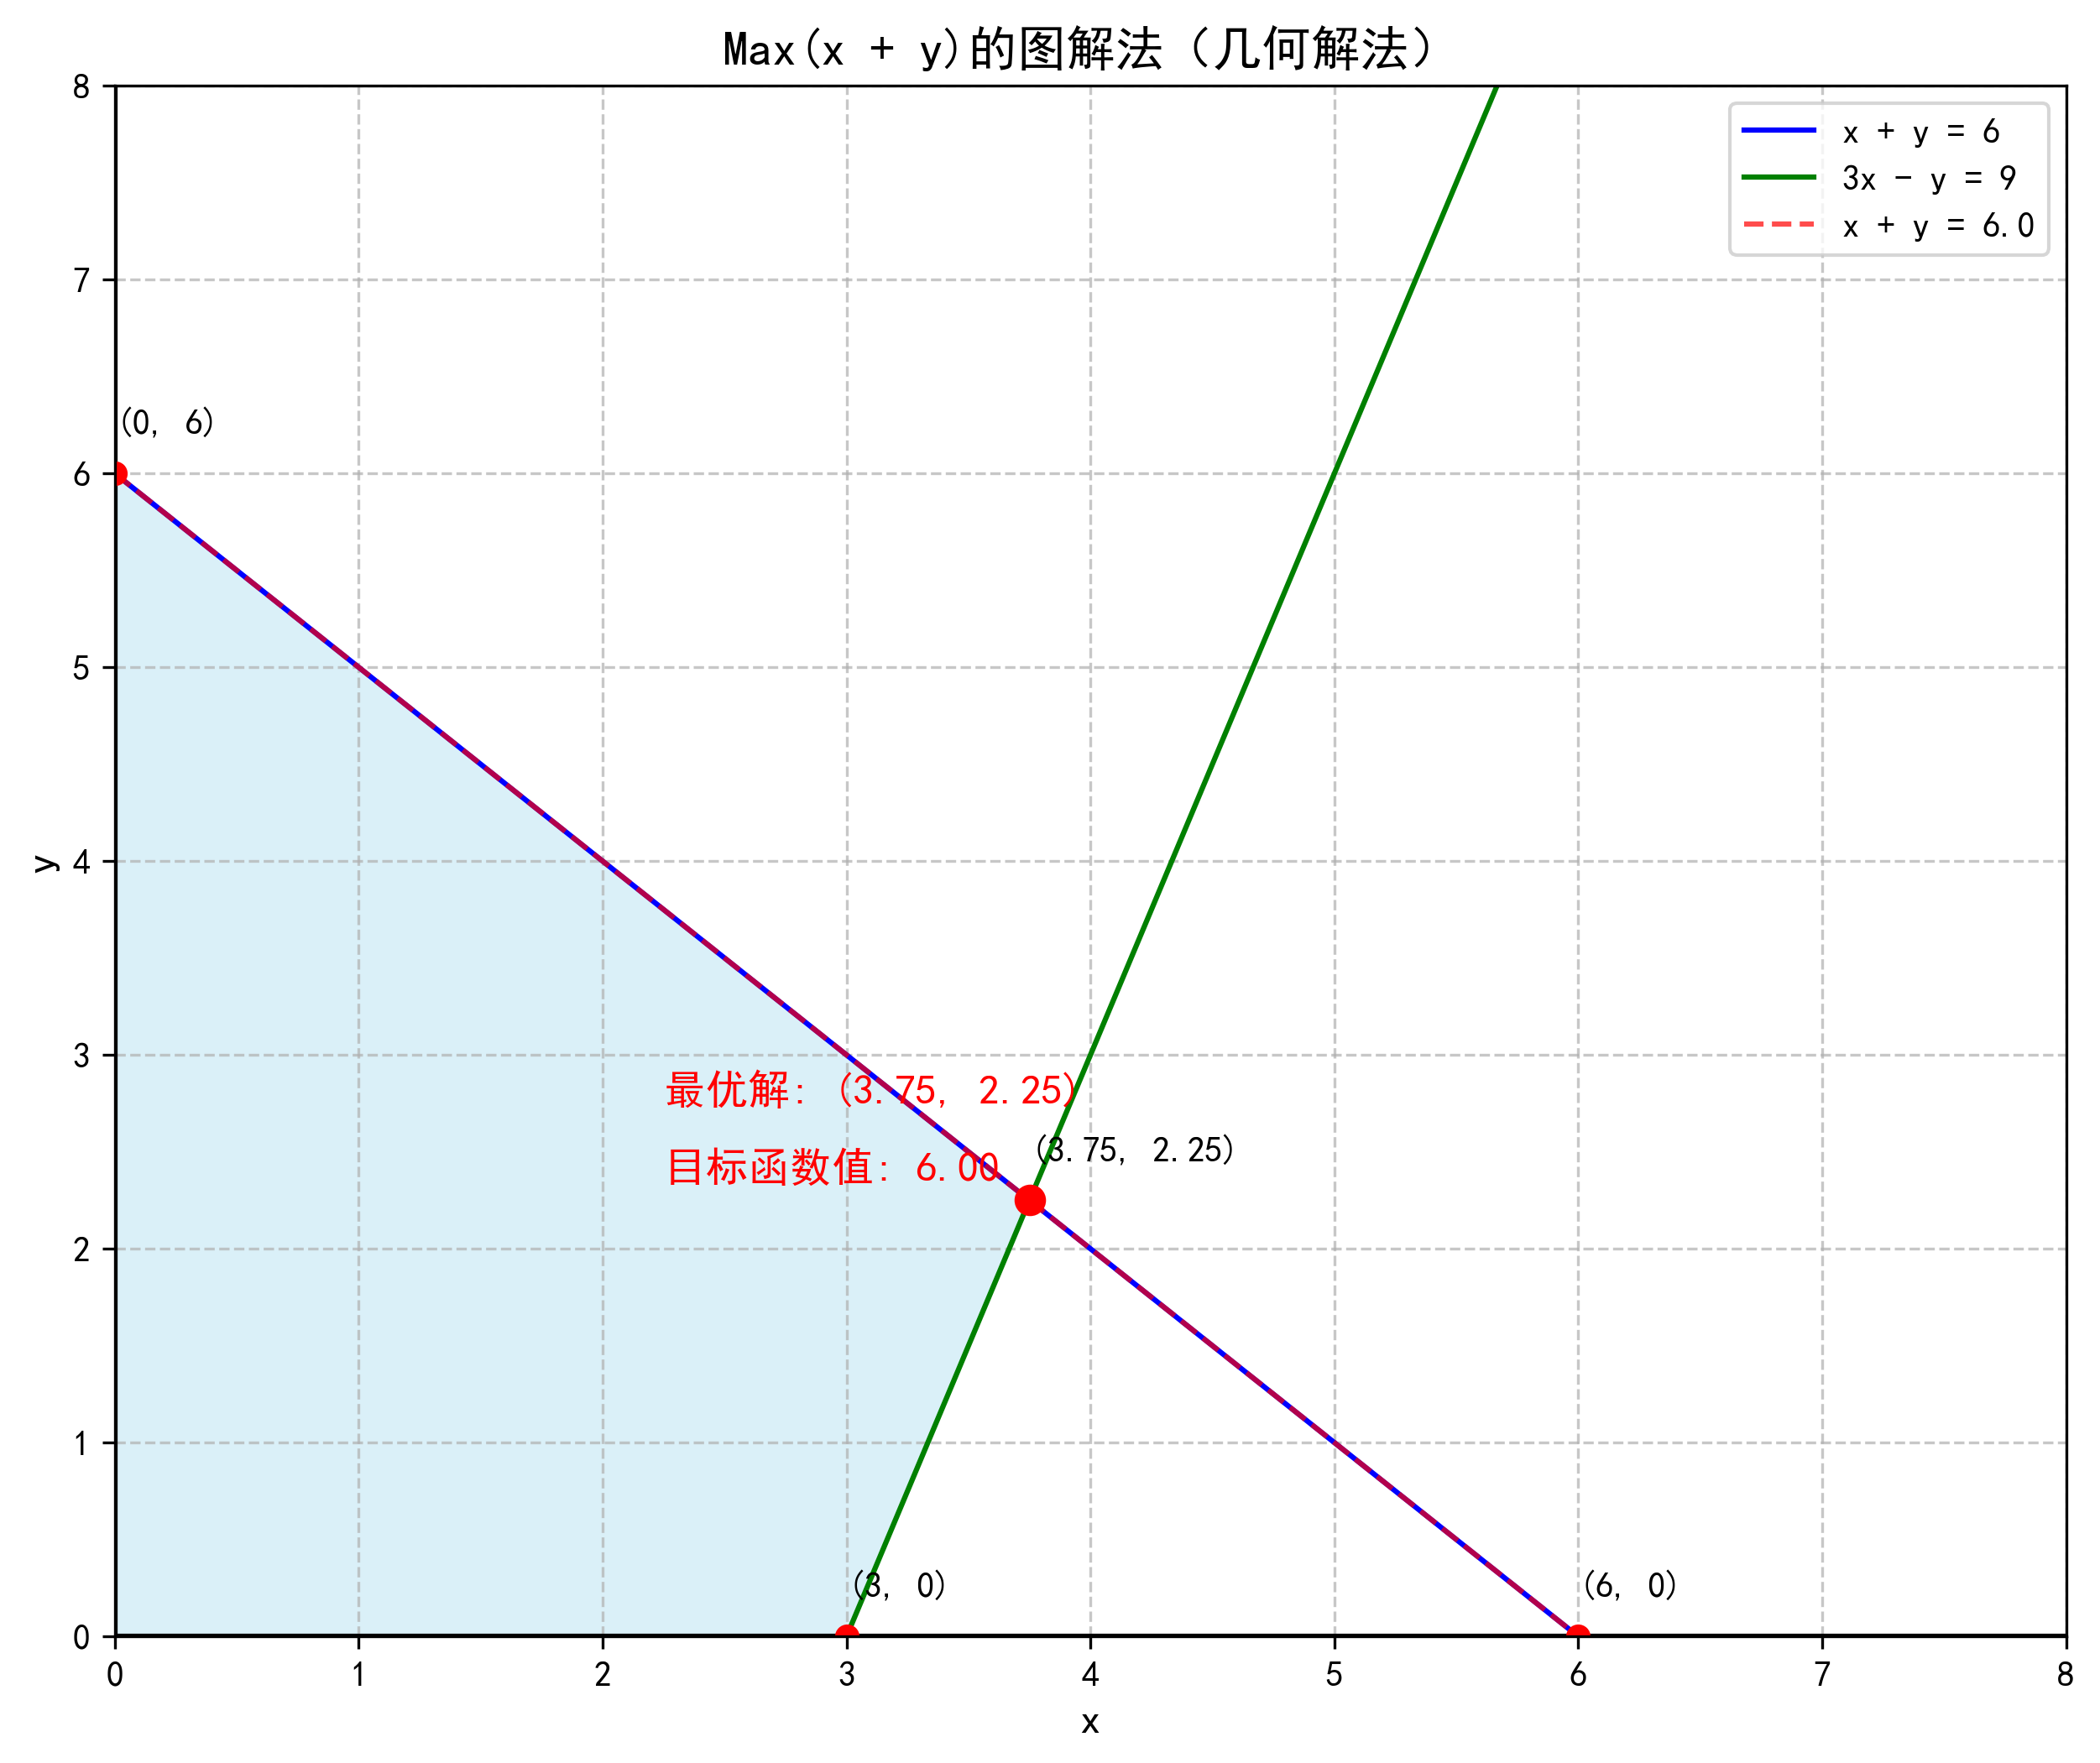

Source code (Python):
import numpy as np
import matplotlib.pyplot as plt
from matplotlib.patches import Polygon

# 设置字体支持中文
plt.rcParams["font.sans-serif"] = ["SimHei"]  # 使用SimHei字体
plt.rcParams["axes.unicode_minus"] = False

# 解题步骤说明
"""
1. 最大化问题：Max (x + y)
   约束条件：
   - x + y ≤ 6
   - 3x - y ≤ 9
   - x, y ≥ 0

2. 解题步骤：
   1) 绘制约束条件的边界：
      - x + y = 6 (直线1)
      - 3x - y = 9 (直线2)
      - x = 0 (y轴)
      - y = 0 (x轴)
   
   2) 确定可行域：
      - 这四条直线围成的区域
   
   3) 引入目标函数等值线 x + y = c，绘制目标函数的最优值等值线
   
   4) 找到可行域中的最优解
"""

# 创建图形
plt.figure(figsize=(10, 8))
ax = plt.gca()

# 设置坐标轴显示范围
x_min, x_max = 0, 8
y_min, y_max = 0, 8
plt.xlim(x_min, x_max)
plt.ylim(y_min, y_max)

# 绘制约束条件边界
x = np.linspace(x_min, x_max, 1000)

# x + y = 6 直线
y1 = 6 - x
plt.plot(x, y1, "b-", label="x + y = 6")

# 3x - y = 9 直线
y2 = 3 * x - 9
plt.plot(x, y2, "g-", label="3x - y = 9")

# x轴和y轴
plt.axhline(y=0, color="k", linestyle="-")
plt.axvline(x=0, color="k", linestyle="-")

# 计算交点
# x + y = 6 和 x = 0 的交点
p1 = (0, 6)
# x + y = 6 和 y = 0 的交点
p2 = (6, 0)
# 3x - y = 9 和 y = 0 的交点
p3 = (3, 0)
# x + y = 6 和 3x - y = 9 的交点
# 解方程组：x + y = 6, 3x - y = 9
# 4x = 15, x = 3.75, y = 2.25
p4 = (3.75, 2.25)

# 标注交点坐标
plt.plot(p1[0], p1[1], "ro")
plt.plot(p2[0], p2[1], "ro")
plt.plot(p3[0], p3[1], "ro")
plt.plot(p4[0], p4[1], "ro")

plt.text(p1[0], p1[1] + 0.2, f"({p1[0]}, {p1[1]})", fontsize=10)
plt.text(p2[0], p2[1] + 0.2, f"({p2[0]}, {p2[1]})", fontsize=10)
plt.text(p3[0], p3[1] + 0.2, f"({p3[0]}, {p3[1]})", fontsize=10)
plt.text(p4[0], p4[1] + 0.2, f"({p4[0]:.2f}, {p4[1]:.2f})", fontsize=10)

# 标注可行域（只在可行区域绘制颜色）
points = [(0, 0), (0, 6), (3.75, 2.25), (3, 0)]
poly = Polygon(points, alpha=0.3, color="skyblue")
ax.add_patch(poly)

# 仅绘制最优目标函数等值线（一条虚线）
max_value = p4[0] + p4[1]  # 6
y_obj = max_value - x
plt.plot(x, y_obj, "r--", alpha=0.7, linewidth=1.5, label=f"x + y = {max_value}")

# 标出最优解
max_point = p4  # (3.75, 2.25)
plt.plot(max_point[0], max_point[1], "ro", markersize=8)
plt.text(
    max_point[0] - 1.5,
    max_point[1] + 0.5,
    f"最优解: ({max_point[0]:.2f}, {max_point[1]:.2f})",
    color="red",
    fontsize=12,
)
plt.text(
    max_point[0] - 1.5,
    max_point[1] + 0.1,
    f"目标函数值: {max_value:.2f}",
    color="red",
    fontsize=12,
)

# 添加图例和标题
plt.legend(loc="upper right")
plt.title("Max(x + y)的图解法（几何解法）", fontsize=14)
plt.xlabel("x", fontsize=12)
plt.ylabel("y", fontsize=12)
plt.grid(True, linestyle="--", alpha=0.7)

# 保存图像
plt.savefig("max_problem.png", dpi=300, bbox_inches="tight")
plt.show()

# 总结解题过程
"""
解题过程总结：

1. 首先绘制约束条件的边界线：
   - x + y = 6
   - 3x - y = 9
   - x = 0 (y轴)
   - y = 0 (x轴)

2. 确定可行区域：
   这些约束条件形成的交集是凸多边形，顶点为(0,0), (0,6), (3,0), (3.75,2.25)

3. 通过分析可知，最优解位于顶点(3.75, 2.25)和（0,6）之间的直线上，此时目标函数的最大值为3.75+2.25=6

3. 因此，Max(x+y)=6，在可行区直线上一点(3.75, 2.25)处可取得
"""
